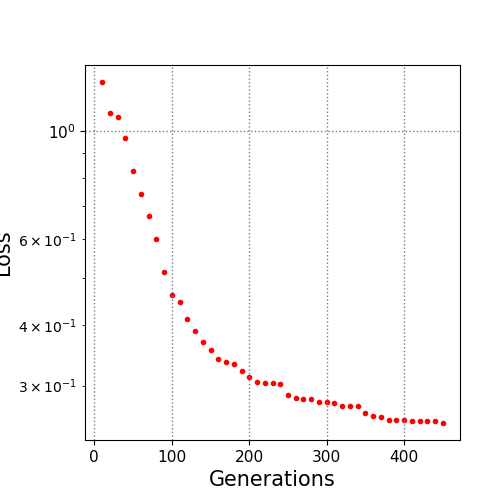

Data behind this chart, as committed beside it:
10.0, 1.259206
20.0, 1.088
30.0, 1.07
40.0, 0.9654
50.0, 0.8274
60.0, 0.7408
70.0, 0.6674
80.0, 0.5999
90.0, 0.5134
100.0, 0.4605
110.0, 0.4451
120.0, 0.4118
130.0, 0.3891
140.0, 0.368
150.0, 0.3556
160.0, 0.3405
170.0, 0.3362
180.0, 0.3326
190.0, 0.3221
200.0, 0.313
210.0, 0.3045
220.0, 0.3041
230.0, 0.3036
240.0, 0.302
250.0, 0.287
260.0, 0.2828
270.0, 0.2816
280.0, 0.2815
290.0, 0.2778
300.0, 0.2778
310.0, 0.2766
320.0, 0.2726
330.0, 0.272
340.0, 0.272
350.0, 0.2642
360.0, 0.26
370.0, 0.2581
380.0, 0.2547
390.0, 0.2547
400.0, 0.2547
410.0, 0.2544
420.0, 0.2537
430.0, 0.2537
440.0, 0.2537
450.0, 0.2515
